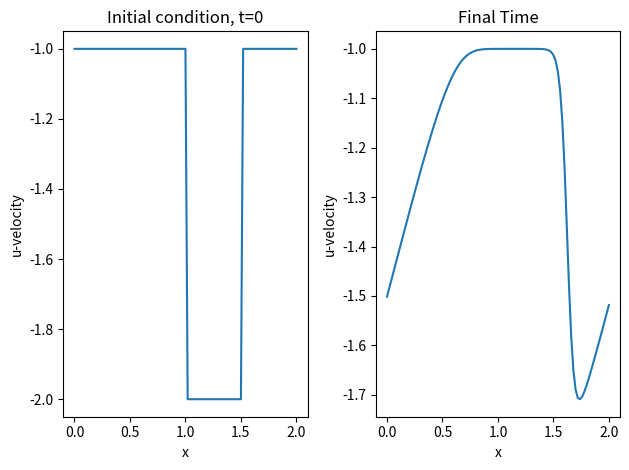

Write Python code to recreate this figure.
import numpy as np
import matplotlib.pyplot as plt

TTime = 1
N_t = 1000
dt = TTime / N_t
L = 2.0
N = 101
dx = L / (N - 1)

x = np.linspace(0, L, N)
t = np.linspace(0, TTime, N_t)
u = np.zeros((N_t, N))

p= -1                                                                      #Direction of initial condition - Positive or negative
u[0] = [2*p if 1/dx+1 <= i < 1.5/dx+1 else 1*p for i in range(N)]          #Initial Condition

# ------------------------ Advection equation for both positive as well as negative direction-------------
if sum(u[0]) < 0:                 #for Negative initial velocity condition
    for i in range(N_t - 1):
        u[i+1] = u[i] - u[i] * dt/dx * ( np.roll(u[i], -1) - u[i])
else:
    for i in range(N_t - 1):       #for positive initial velocity condition
        u[i+1] = u[i] - u[i] * dt/dx * (u[i] - np.roll(u[i], 1))

fig, (ax1,ax2) = plt.subplots(1,2)

ax1.plot(x,u[0,:])
ax1.set_xlabel("x")
ax1.set_ylabel("u-velocity")
ax1.set_title("Initial condition, t=0")

ax2.plot(x,u[-1,:])
ax2.set_xlabel("x")
ax2.set_ylabel("u-velocity")

ax2.set_title("Final Time")
plt.savefig('Q2b')

fig.tight_layout()
plt.show()

